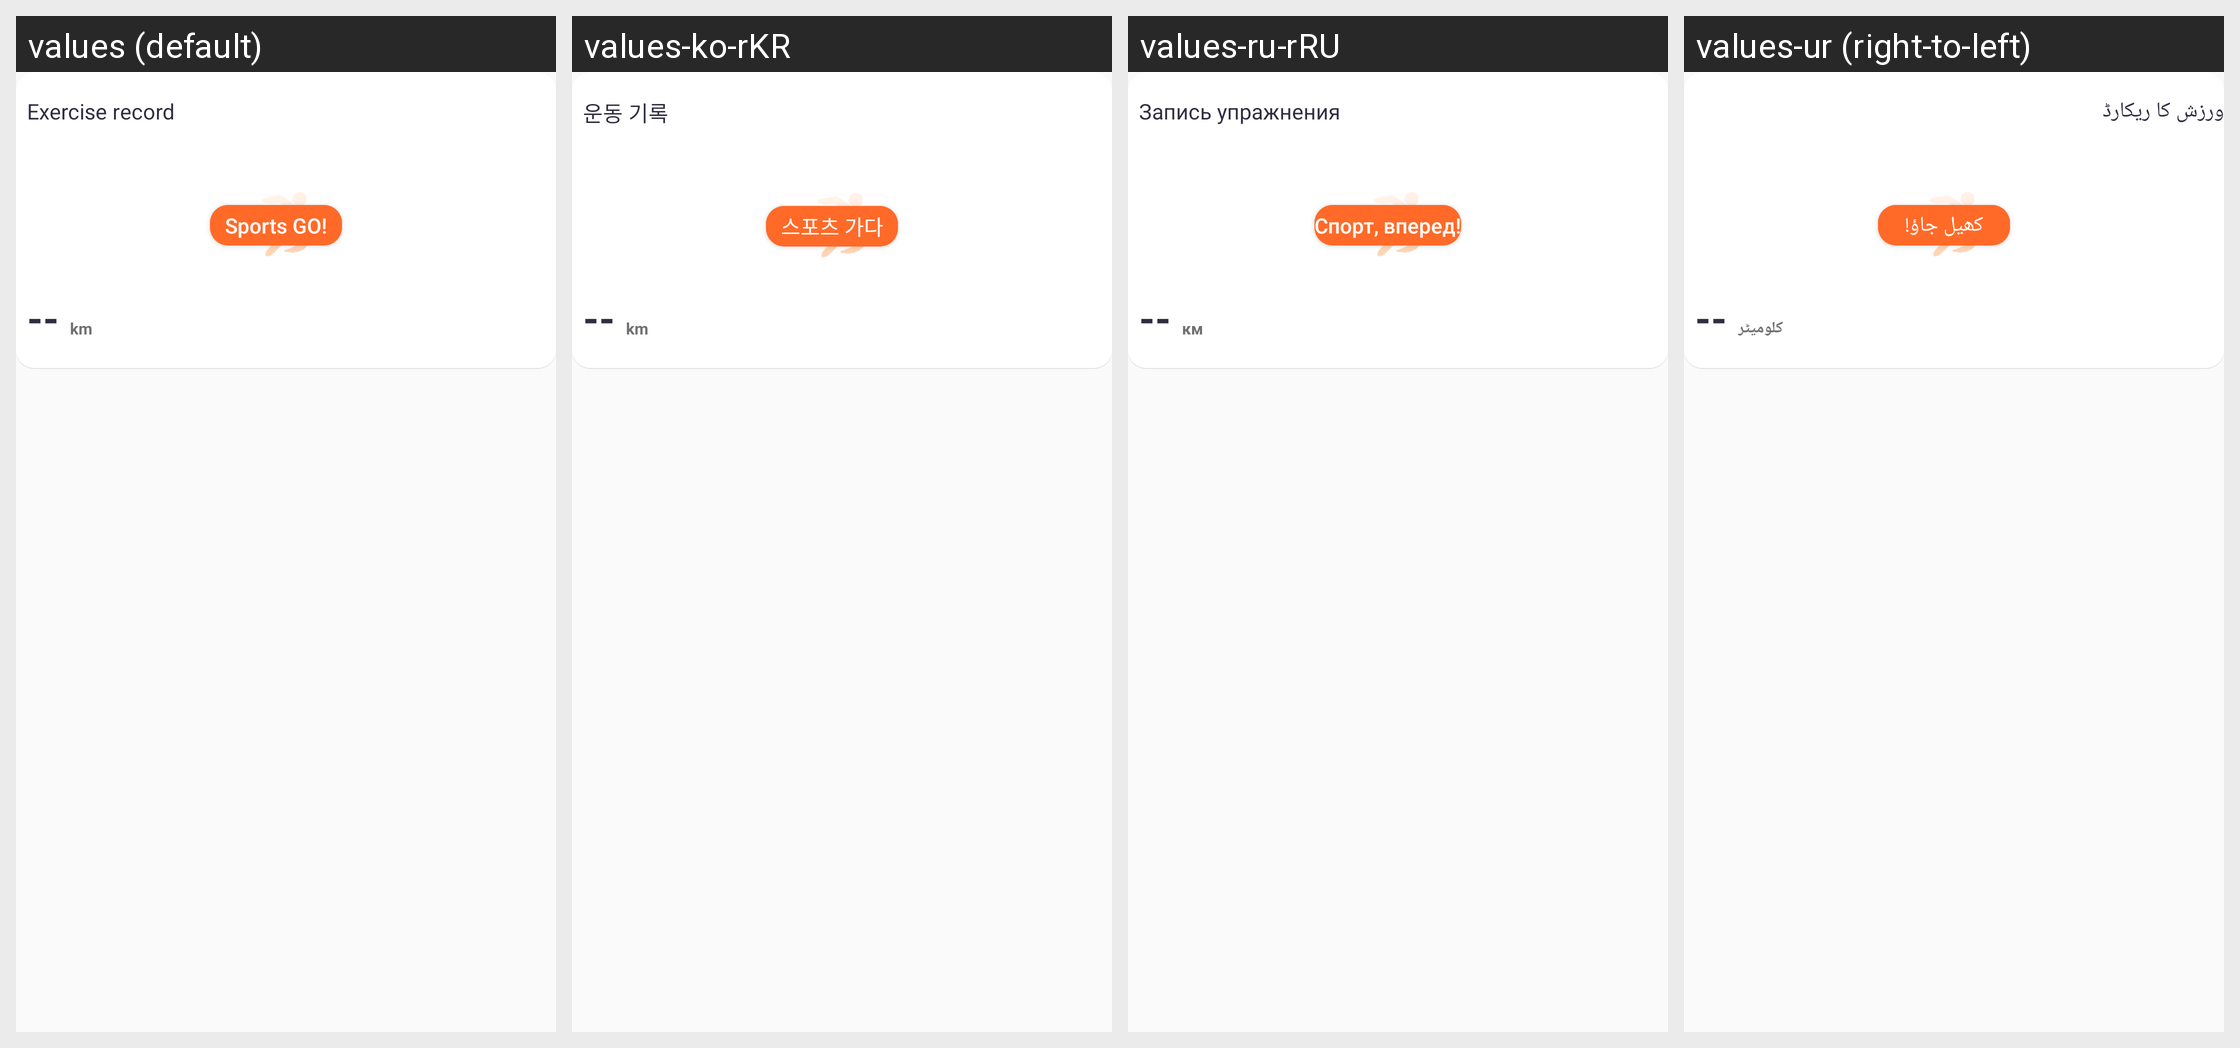

The Android screen above is rendered under several locales of the same app. Produce the string resources it draws, with the default and per-locale values.
Android screen res/layout/recycleview_item_sport.xml rendered under 4 locales, left to right: values (default), values-ko-rKR, values-ru-rRU, values-ur (right-to-left). Device: Nexus 5 (rendered at 1080×1920; each locale shown at half size, 540×960, under a caption strip naming it); theme Theme.QCWatch.
Other locales in the repository, not shown: values-ar, values-ar-rAE, values-as, values-cs, values-de, values-de-rDE, values-el-rGR, values-en-rUS, values-es, values-es-rES, values-fa, values-fr, values-fr-rFR, values-hi-rIN, values-hu, values-in-rID, values-it-rIT, values-ja, values-ja-rJP, values-kk-rKZ, values-ne, values-nl, values-or, values-pl-rPL, values-pt, values-pt-rPT, values-ro-rRO, values-sk, values-te, values-th-rTH, values-tr-rTR, values-uk, values-vi-rVN, values-zh, values-zh-rCN, values-zh-rHK, values-zh-rTW.
Strings drawn on this screen, with the default value and each locale's value (text and hints the layout hard-codes, and strings that could not be matched under every locale, appear in the picture but are not listed):

qc_text_83
  values: Exercise record
  values-ko-rKR: 운동 기록
  values-ru-rRU: Запись упражнения
  values-ur: ورزش کا ریکارڈ

qc_text_88
  values: km
  values-ko-rKR: km
  values-ru-rRU: км
  values-ur: کلومیٹر

qc_text_6666039
  values: Sports GO!
  values-ko-rKR: 스포츠 가다
  values-ru-rRU: Спорт, вперед!
  values-ur: کھیل جاؤ!
